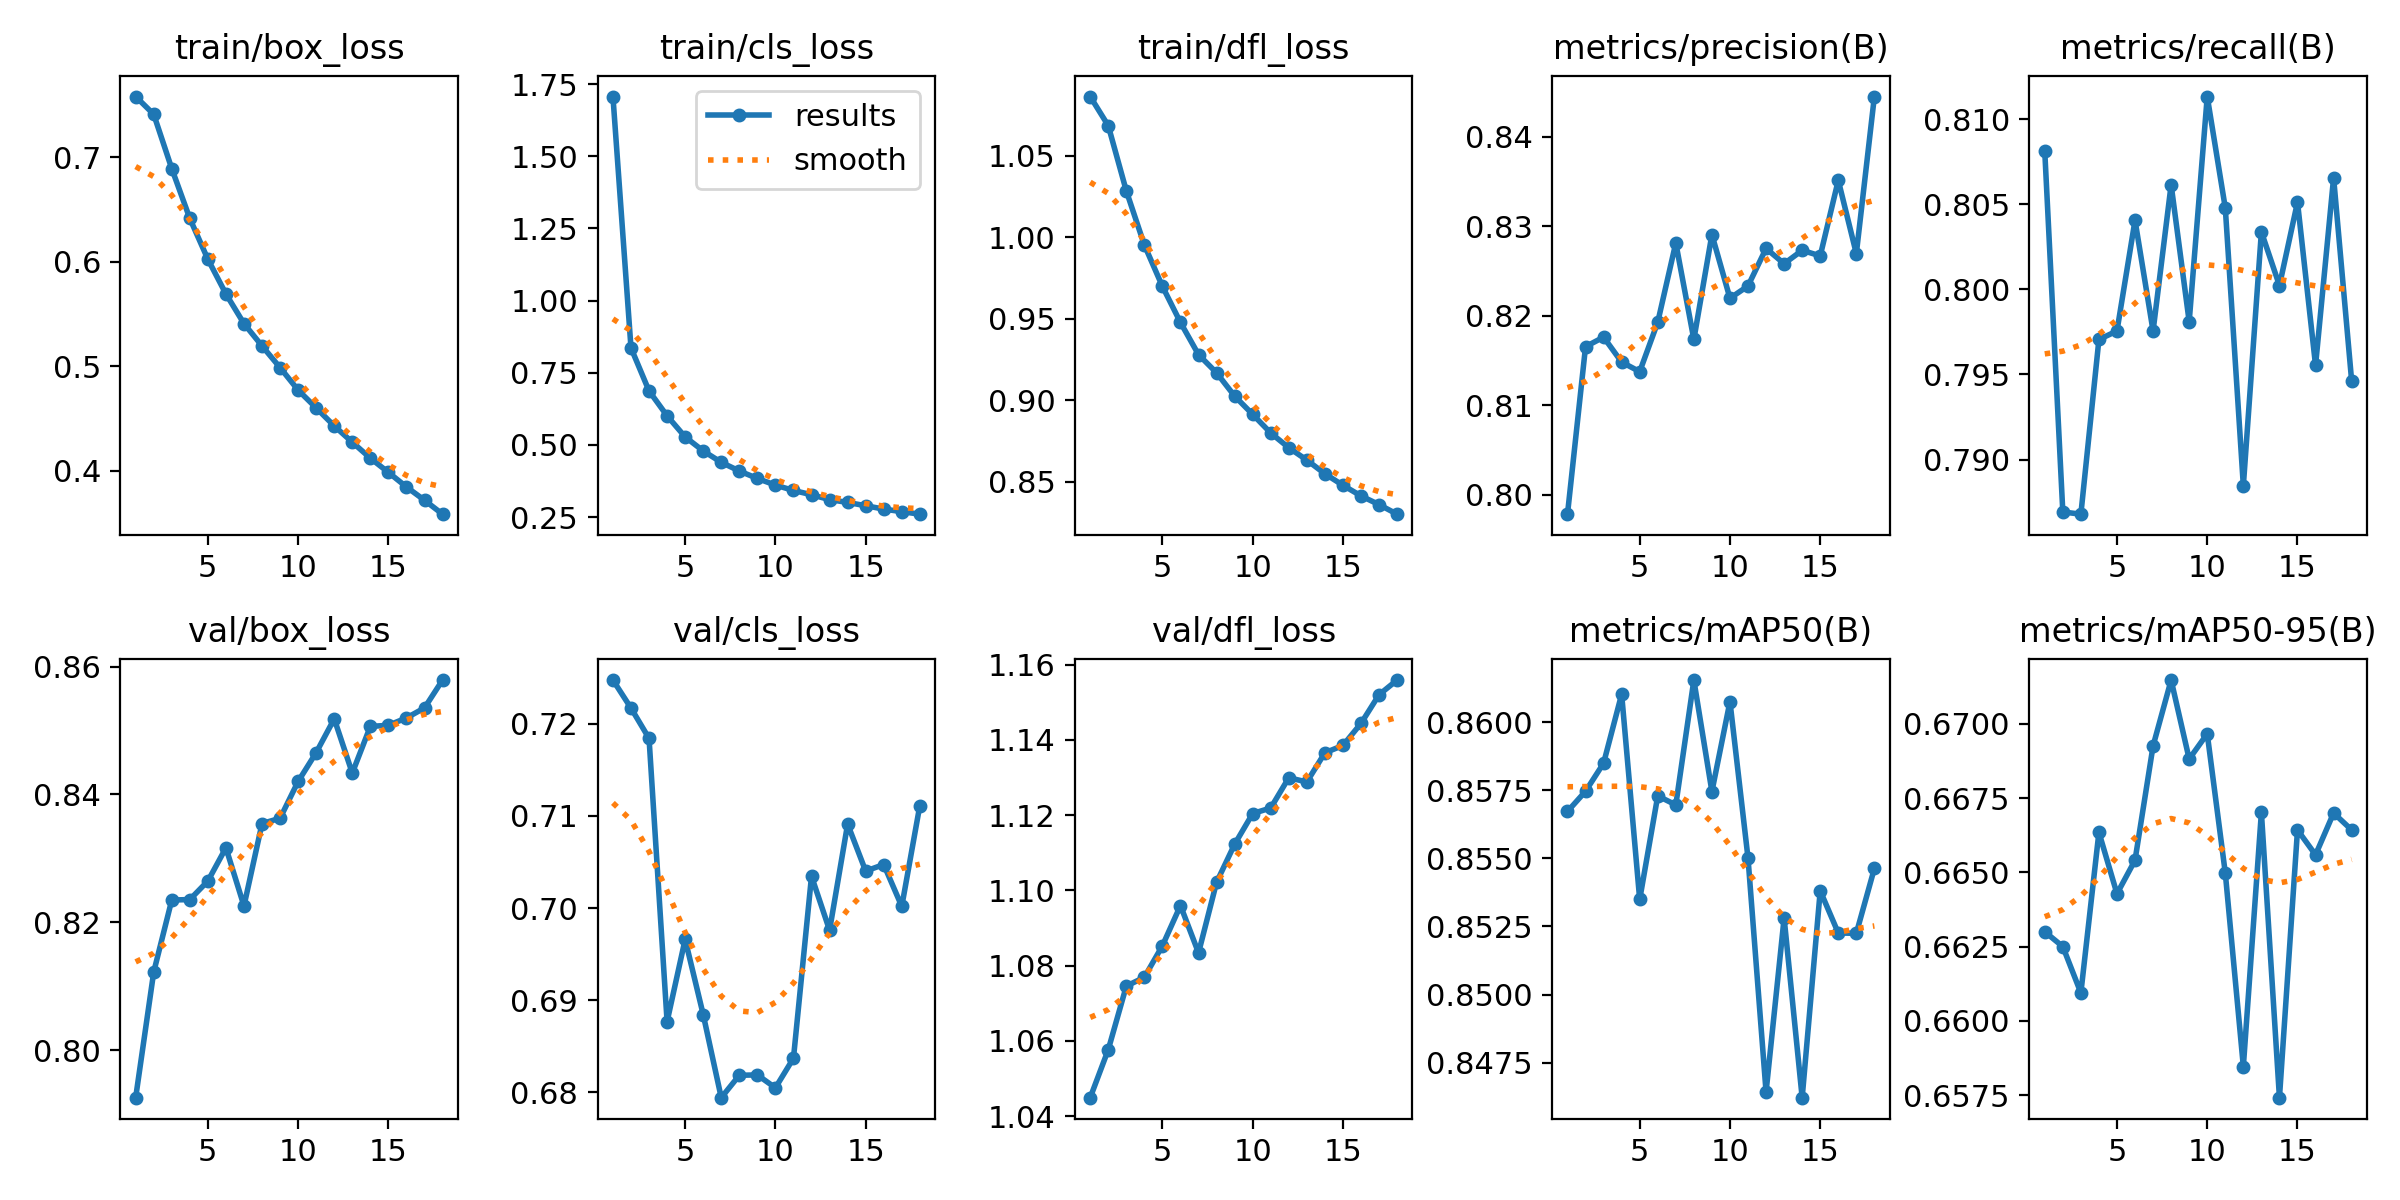

The data file committed next to this chart (first rows):
epoch, time, train/box_loss, train/cls_loss, train/dfl_loss, metrics/precision(B), metrics/recall(B), metrics/mAP50(B), metrics/mAP50-95(B), val/box_loss, val/cls_loss, val/dfl_loss, lr/pg0, lr/pg1, lr/pg2
1, 292.4, 0.758, 1.707, 1.086, 0.7978, 0.8081, 0.8567, 0.663, 0.7926, 0.7248, 1.045, 0.001096, 0.000999, 0.000999
2, 580.6, 0.741, 0.8363, 1.069, 0.8165, 0.7869, 0.8575, 0.6625, 0.8122, 0.7217, 1.058, 0.0009806, 0.0009806, 0.0009806
3, 867.6, 0.689, 0.687, 1.029, 0.8176, 0.7868, 0.8585, 0.6609, 0.8235, 0.7184, 1.075, 0.0009612, 0.0009612, 0.0009612
4, 1156, 0.6413, 0.6008, 0.9953, 0.8148, 0.7971, 0.861, 0.6663, 0.8236, 0.6877, 1.077, 0.0009418, 0.0009418, 0.0009418
5, 1444, 0.6023, 0.5276, 0.97, 0.8137, 0.7975, 0.8535, 0.6643, 0.8265, 0.6966, 1.085, 0.0009224, 0.0009224, 0.0009224
6, 1730, 0.5691, 0.4792, 0.9478, 0.8193, 0.8041, 0.8573, 0.6654, 0.8317, 0.6885, 1.096, 0.0009029, 0.0009029, 0.0009029
7, 2019, 0.5407, 0.4396, 0.9281, 0.8281, 0.7975, 0.857, 0.6693, 0.8226, 0.6794, 1.083, 0.0008835, 0.0008835, 0.0008835
8, 2307, 0.5193, 0.4096, 0.9169, 0.8174, 0.8061, 0.8615, 0.6715, 0.8354, 0.6819, 1.102, 0.0008641, 0.0008641, 0.0008641
9, 2594, 0.4986, 0.3837, 0.9026, 0.8291, 0.7981, 0.8575, 0.6688, 0.8363, 0.6819, 1.112, 0.0008447, 0.0008447, 0.0008447
10, 2881, 0.477, 0.3607, 0.8914, 0.8219, 0.8113, 0.8608, 0.6697, 0.842, 0.6805, 1.12, 0.0008253, 0.0008253, 0.0008253
11, 3168, 0.46, 0.3421, 0.88, 0.8233, 0.8048, 0.855, 0.665, 0.8465, 0.6837, 1.122, 0.0008059, 0.0008059, 0.0008059
12, 3455, 0.4427, 0.3273, 0.8709, 0.8275, 0.7885, 0.8464, 0.6585, 0.8518, 0.7035, 1.13, 0.0007865, 0.0007865, 0.0007865
13, 3743, 0.4272, 0.3104, 0.8634, 0.8258, 0.8034, 0.8528, 0.667, 0.8433, 0.6976, 1.129, 0.0007671, 0.0007671, 0.0007671
14, 4032, 0.4119, 0.3006, 0.855, 0.8273, 0.8002, 0.8462, 0.6574, 0.8506, 0.7091, 1.137, 0.0007476, 0.0007476, 0.0007476
15, 4319, 0.3983, 0.2893, 0.8479, 0.8267, 0.8051, 0.8538, 0.6664, 0.8508, 0.704, 1.139, 0.0007282, 0.0007282, 0.0007282
16, 4605, 0.3844, 0.2776, 0.8414, 0.8351, 0.7955, 0.8523, 0.6656, 0.852, 0.7047, 1.144, 0.0007088, 0.0007088, 0.0007088
17, 4892, 0.3717, 0.2687, 0.836, 0.8269, 0.8065, 0.8522, 0.667, 0.8535, 0.7002, 1.152, 0.0006894, 0.0006894, 0.0006894
18, 5179, 0.3583, 0.26, 0.8302, 0.8445, 0.7946, 0.8546, 0.6664, 0.8579, 0.7111, 1.156, 0.00067, 0.00067, 0.00067
